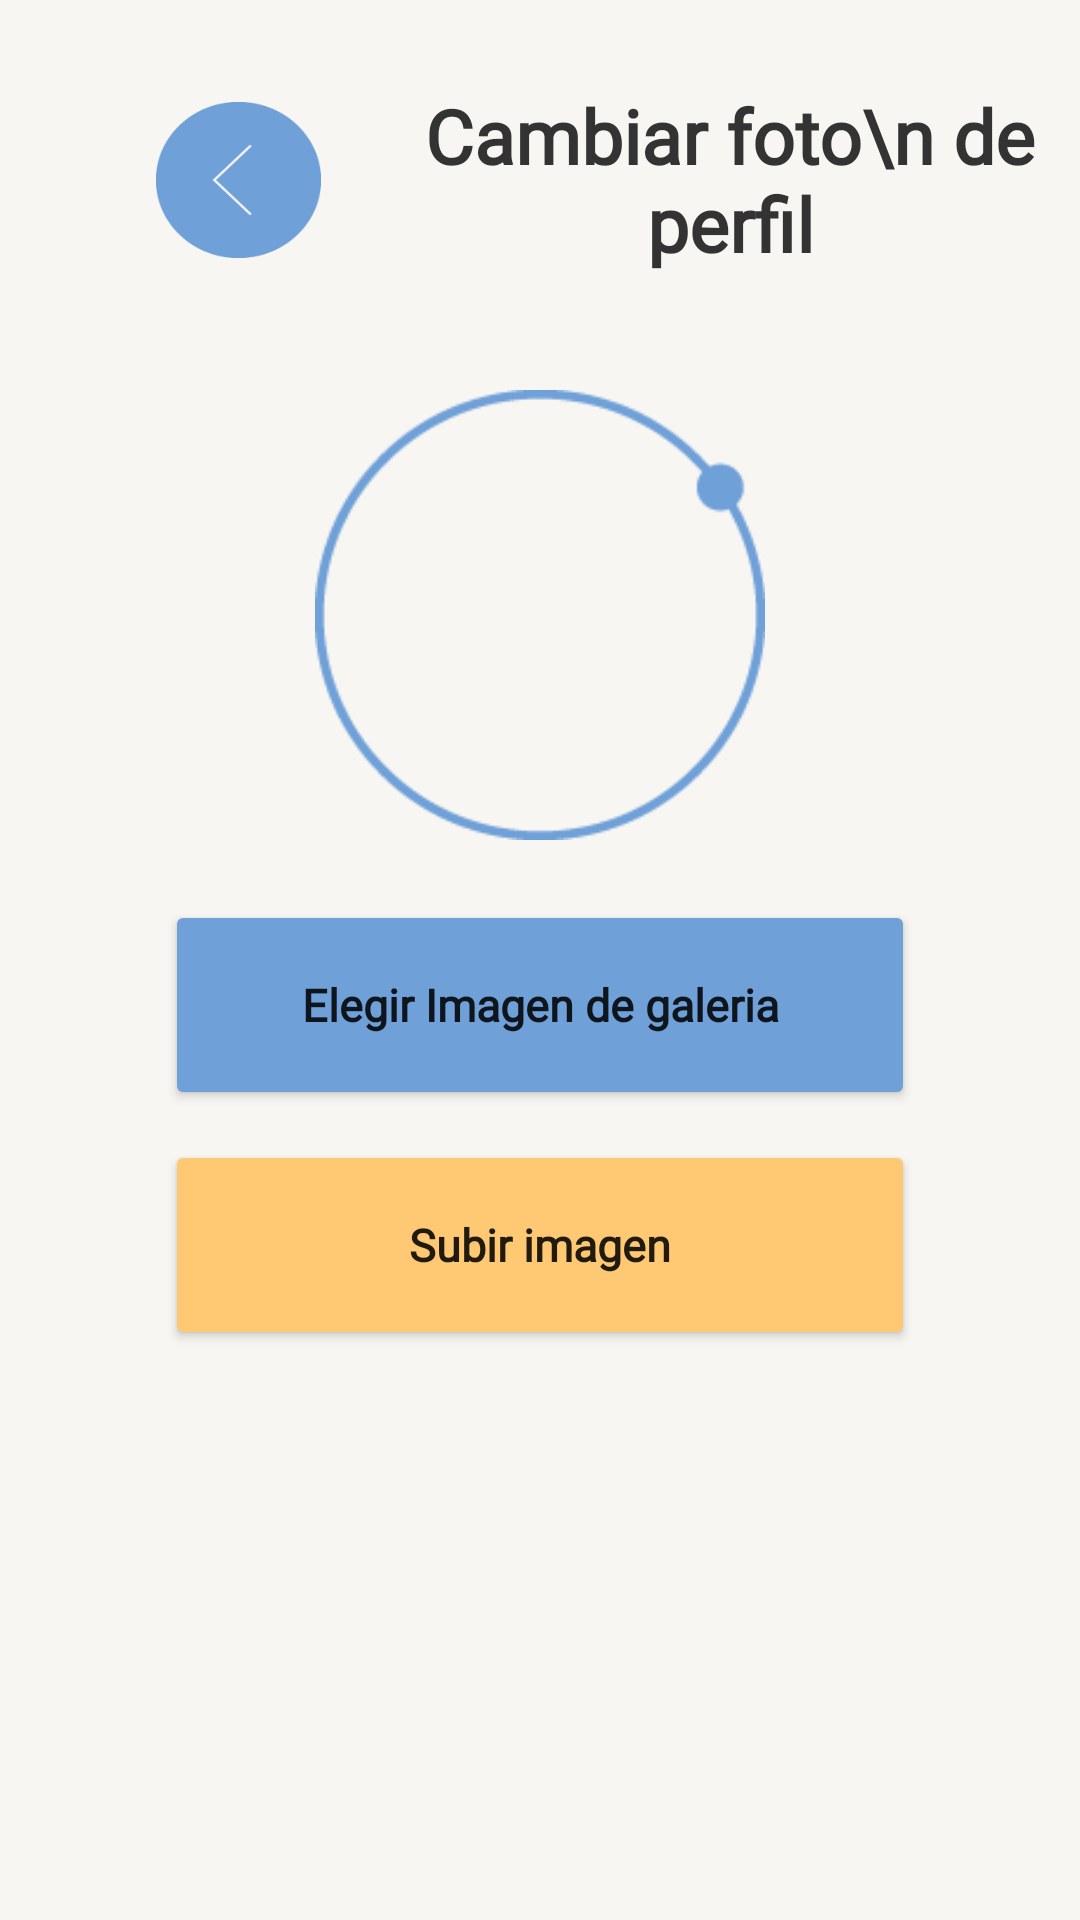

This screen was rendered from an Android layout file. Write that file and the resources it references.
<!-- AndroidManifest.xml: application theme Theme.ProyectoFinal_TheDot -->
<!-- res/layout/activity_cambiar_perfil.xml -->
<?xml version="1.0" encoding="utf-8"?>
<LinearLayout xmlns:android="http://schemas.android.com/apk/res/android"
    xmlns:app="http://schemas.android.com/apk/res-auto"
    xmlns:tools="http://schemas.android.com/tools"
    android:layout_width="match_parent"
    android:layout_height="match_parent"
    android:orientation="vertical"
    android:background="@color/blanco"
    tools:context=".ui.ui.miPerfil.CambiarPerfil">

    <LinearLayout
        android:layout_width="match_parent"
        android:layout_height="120dp"
        android:orientation="horizontal">


        <ImageButton
            android:id="@+id/btn_regresar_de_nuevo_perfil"
            android:layout_width="@dimen/btn_width"
            android:layout_height="@dimen/btn_height"
            android:layout_gravity="center"
            android:layout_marginStart="@dimen/btn_regresar_margin_start"
            android:layout_marginEnd="20dp"
            android:background="@drawable/regresar_xxxdpi_06" />

        <TextView
            android:layout_width="wrap_content"
            android:layout_height="wrap_content"
            android:layout_gravity="center|center_horizontal"
            android:text="Cambiar foto\n de perfil"
            android:fontFamily="@font/agne_regular"
            android:textStyle="bold"
            android:textAlignment="center"
            android:textColor="@color/gris_oscuro"
            android:textSize="@dimen/tamanio_titulos" />
    </LinearLayout>

    <ScrollView
        android:layout_width="match_parent"
        android:layout_height="match_parent">
        <LinearLayout
            android:layout_marginTop="10dp"
            android:layout_marginStart="45dp"
            android:layout_marginEnd="45dp"
            android:layout_width="match_parent"
            android:layout_height="wrap_content"
            android:orientation="vertical"
            >
            <LinearLayout
                android:id="@+id/linearLayout"
                android:layout_width="match_parent"
                android:layout_height="wrap_content"
                android:orientation="vertical">
                <RelativeLayout
                    android:layout_width="match_parent"
                    android:layout_height="150dp"
                    android:gravity="center"
                    android:layout_marginBottom="10dp">

                    <com.google.android.material.imageview.ShapeableImageView
                        android:id="@+id/imagenPerfilPrueba"
                        android:layout_width="150dp"
                        android:layout_height="150dp"
                        android:scaleType="fitXY"
                        android:src="@color/blanco"
                        app:shapeAppearanceOverlay="@style/imagen_circular" />
                    <ImageView
                        android:id="@+id/imgPerfil"
                        android:layout_width="150dp"
                        android:layout_height="150dp"
                        android:src="@drawable/simbolo_xxxdpi_06" />

                </RelativeLayout>


                <Button
                    android:id="@+id/btnChoose"
                    android:layout_width="250dp"
                    android:layout_height="70dp"
                    android:layout_gravity="center"
                    android:backgroundTint="@color/azul"
                    android:inputType="text"
                    android:layout_marginTop="10dp"
                    android:fontFamily="@font/gt_america_regular"
                    android:textStyle="bold"
                    android:text="Elegir Imagen de galeria"
                    android:textSize="15sp"
                    app:cornerRadius="50dp" />
                <Button
                    android:id="@+id/btnUpload"
                    android:layout_marginTop="10dp"
                    android:layout_width="250dp"
                    android:layout_height="70dp"
                    android:layout_gravity="center"
                    android:backgroundTint="@color/anaranjado_claro"
                    android:inputType="text"
                    android:fontFamily="@font/gt_america_regular"
                    android:textStyle="bold"
                    android:text="Subir imagen"
                    android:textSize="15sp"
                    app:cornerRadius="50dp" />
            </LinearLayout>
        </LinearLayout>
    </ScrollView>

</LinearLayout>
<!-- resources referenced by this layout -->
<resources>
  <color name="anaranjado_claro">#FFC872</color>
  <color name="azul">#6FA0D8</color>
  <color name="blanco">#F7F6F2</color>
  <color name="gris_oscuro">#343333</color>
  <dimen name="btn_height">52dp</dimen>
  <dimen name="btn_regresar_margin_start">52dp</dimen>
  <dimen name="btn_width">55dp</dimen>
  <dimen name="tamanio_titulos">25sp</dimen>
  <!-- drawable regresar_xxxdpi_06: png bitmap (drawable, 1397 bytes) -->
  <!-- drawable simbolo_xxxdpi_06: png bitmap (drawable, 1739 bytes) -->
  <style name="imagen_circular">
          <item name="cornerSize">50%</item>
      </style>
  <style name="Theme.ProyectoFinal_TheDot" parent="Theme.MaterialComponents.DayNight.DarkActionBar">
          
          <item name="colorPrimary">@color/purple_500</item>
          <item name="colorPrimaryVariant">@color/purple_700</item>
          <item name="colorOnPrimary">@color/white</item>
          
          <item name="colorSecondary">@color/azul</item>
          <item name="colorSecondaryVariant">@color/teal_700</item>
          <item name="colorOnSecondary">@color/black</item>
          
          <item name="android:statusBarColor" tools:targetApi="l">?attr/colorPrimaryVariant</item>
          
      </style>
  <color name="purple_500">#FF6200EE</color>
  <color name="purple_700">#FF3700B3</color>
  <color name="white">#FFFFFFFF</color>
  <color name="teal_700">#FF018786</color>
  <color name="black">#FF000000</color>
</resources>
